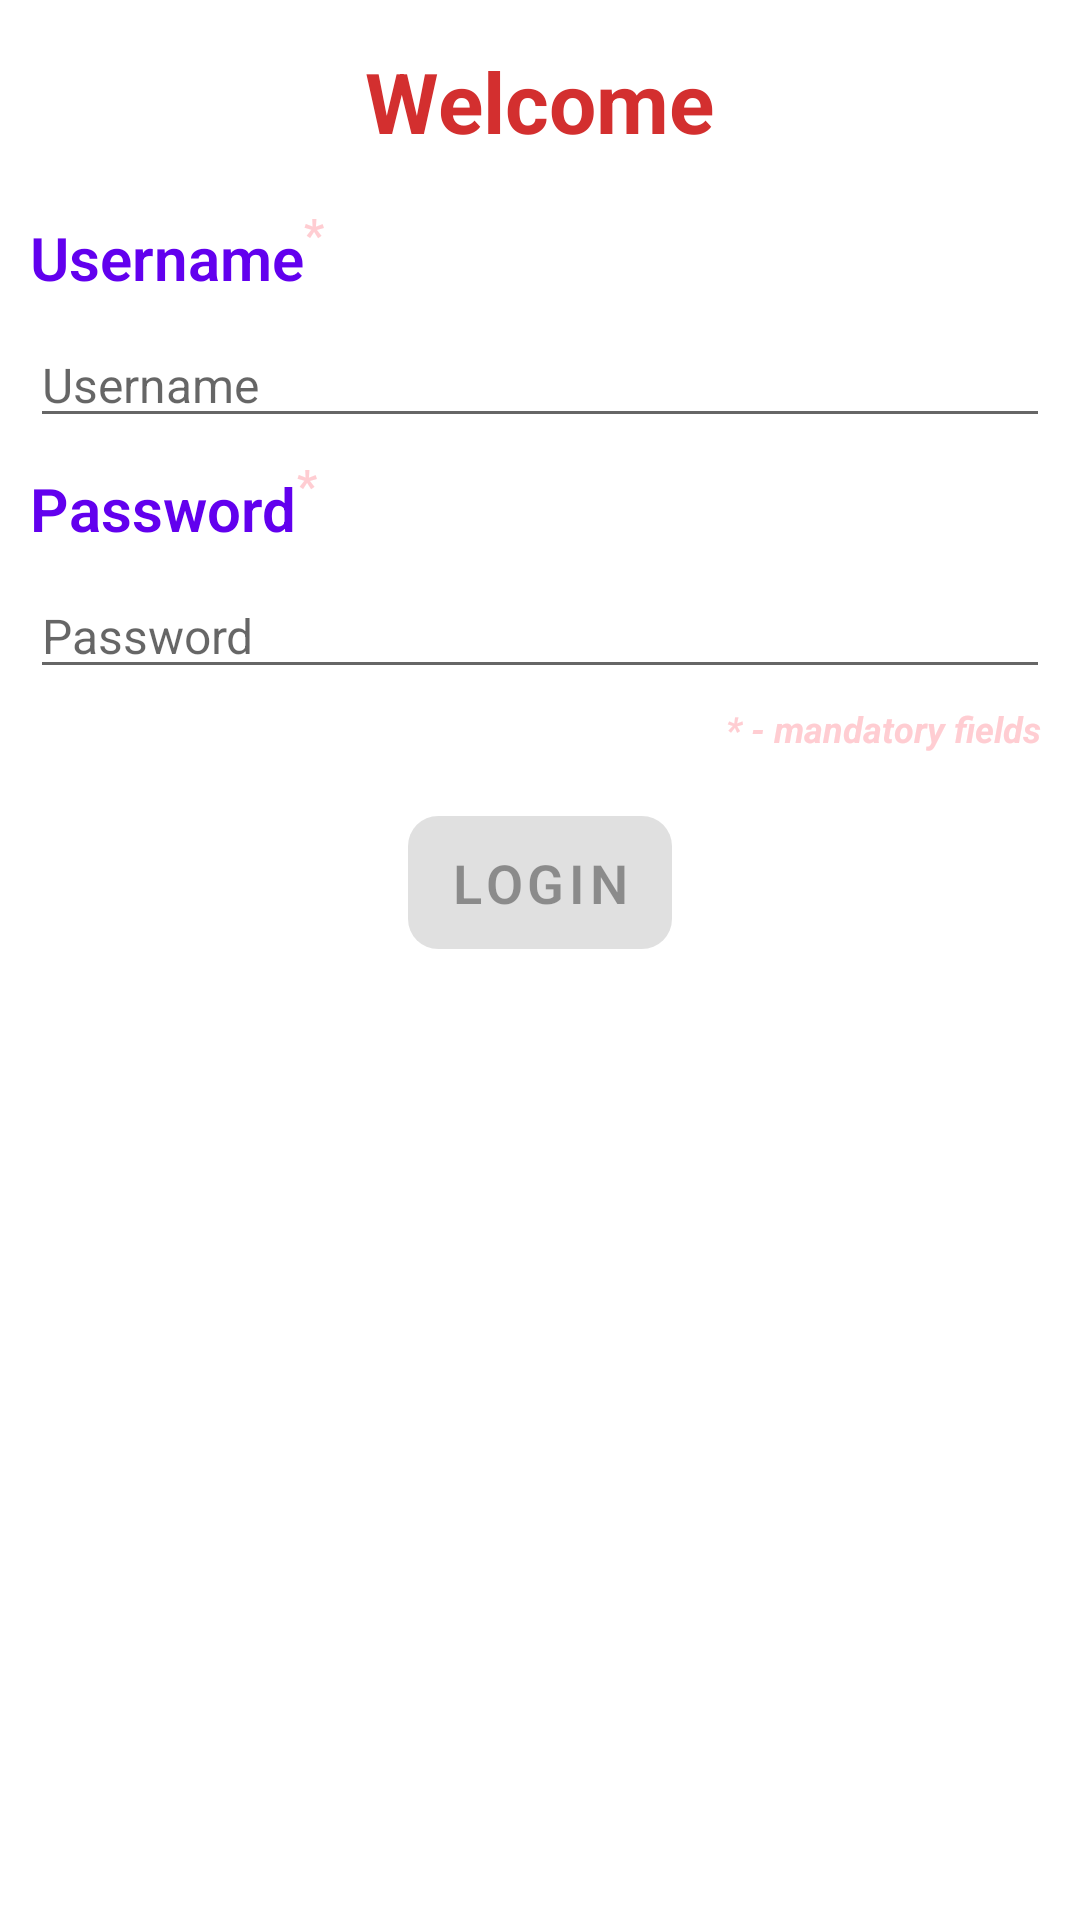

This screen was rendered from an Android layout file. Write that file and the resources it references.
<!-- AndroidManifest.xml: application theme Theme.MobileCodingChallenge -->
<!-- res/layout/activity_login.xml -->
<?xml version="1.0" encoding="utf-8"?>
<LinearLayout xmlns:android="http://schemas.android.com/apk/res/android"
    xmlns:app="http://schemas.android.com/apk/res-auto"
    xmlns:tools="http://schemas.android.com/tools"
    android:layout_width="match_parent"
    android:layout_height="match_parent"
    android:layout_margin="20dp"
    android:orientation="vertical"
    tools:context=".LoginActivity">

    <TextView
        android:layout_width="wrap_content"
        android:layout_height="wrap_content"
        android:layout_gravity="center_horizontal"
        android:layout_marginTop="15dp"
        android:text="@string/welcome"
        android:textColor="@color/dark_red"
        android:textSize="28sp"
        android:textStyle="bold" />

    <LinearLayout
        android:layout_width="wrap_content"
        android:layout_height="wrap_content"
        android:layout_marginTop="10dp"
        android:orientation="horizontal">

        <TextView
            android:layout_width="wrap_content"
            android:layout_height="wrap_content"
            android:layout_marginStart="10dp"
            android:layout_marginTop="10dp"
            android:fontFamily="sans-serif-light"
            android:text="@string/username"
            android:textColor="@color/purple_500"
            android:textSize="20sp"
            android:textStyle="bold" />

        <TextView
            android:layout_width="wrap_content"
            android:layout_height="wrap_content"
            android:fontFamily="sans-serif-light"
            android:text="*"
            android:textColor="@color/light_red"
            android:textSize="15sp"
            android:textStyle="bold" />
    </LinearLayout>

    <EditText
        android:id="@+id/usernameEdt"
        android:layout_width="match_parent"
        android:layout_height="wrap_content"
        android:layout_marginStart="10dp"
        android:layout_marginTop="8dp"
        android:layout_marginEnd="10dp"
        android:hint="@string/username"
        android:imeActionLabel="Send"
        android:imeOptions="actionUnspecified"
        android:maxLines="1"
        android:textColor="@color/black"
        android:textSize="16sp" />

    <LinearLayout
        android:layout_width="wrap_content"
        android:layout_height="wrap_content"
        android:orientation="horizontal">

        <TextView
            android:layout_width="wrap_content"
            android:layout_height="wrap_content"
            android:layout_marginStart="10dp"
            android:layout_marginTop="10dp"
            android:fontFamily="sans-serif-light"
            android:text="@string/password"
            android:textColor="@color/purple_500"
            android:textSize="20sp"
            android:textStyle="bold" />

        <TextView
            android:layout_width="wrap_content"
            android:layout_height="wrap_content"
            android:fontFamily="sans-serif-light"
            android:text="*"
            android:textColor="@color/light_red"
            android:textSize="15sp"
            android:textStyle="bold" />
    </LinearLayout>

    <EditText
        android:id="@+id/passwordEdt"
        android:layout_width="match_parent"
        android:layout_height="wrap_content"
        android:layout_marginStart="10dp"
        android:layout_marginTop="8dp"
        android:layout_marginEnd="10dp"
        android:hint="@string/password"
        android:imeActionLabel="Send"
        android:inputType="textPassword"
        android:maxLines="1"
        android:textSize="16sp" />

    <TextView
        android:layout_width="wrap_content"
        android:layout_height="wrap_content"
        android:layout_gravity="end"
        android:layout_marginStart="10dp"
        android:layout_marginTop="5dp"
        android:layout_marginEnd="10dp"
        android:ellipsize="end"
        android:maxLines="1"
        android:text=" * - mandatory fields "
        android:textColor="@color/light_red"
        android:textSize="12sp"
        android:textStyle="italic|bold" />

    <com.google.android.material.button.MaterialButton
        android:id="@+id/loginBtn"
        android:layout_width="wrap_content"
        android:layout_height="wrap_content"
        android:layout_gravity="center_horizontal"
        android:layout_marginTop="15dp"
        android:enabled="false"
        android:fontFamily="sans-serif-light"
        android:padding="10dp"
        android:text="Login"
        android:textAllCaps="true"
        android:textSize="18dp"
        android:textStyle="bold"
        app:cornerRadius="10dp" />


</LinearLayout>
<!-- resources referenced by this layout -->
<resources>
  <color name="black">#FF000000</color>
  <color name="dark_red">#D32F2F</color>
  <color name="light_red">#FFCDD2</color>
  <color name="purple_500">#FF6200EE</color>
  <string name="password">Password</string>
  <string name="username">Username</string>
  <string name="welcome">Welcome</string>
  <style name="Theme.MobileCodingChallenge" parent="Theme.MaterialComponents.DayNight.NoActionBar">
          
          <item name="colorPrimary">@color/purple_500</item>
          <item name="colorPrimaryVariant">@color/purple_700</item>
          <item name="colorOnPrimary">@color/white</item>
          
          <item name="colorSecondary">@color/teal_200</item>
          <item name="colorSecondaryVariant">@color/teal_700</item>
          <item name="colorOnSecondary">@color/black</item>
          
          <item name="android:statusBarColor" tools:targetApi="l">?attr/colorPrimaryVariant</item>
          
      </style>
  <color name="purple_700">#FF3700B3</color>
  <color name="white">#FFFFFFFF</color>
  <color name="teal_200">#FF03DAC5</color>
  <color name="teal_700">#FF018786</color>
</resources>
